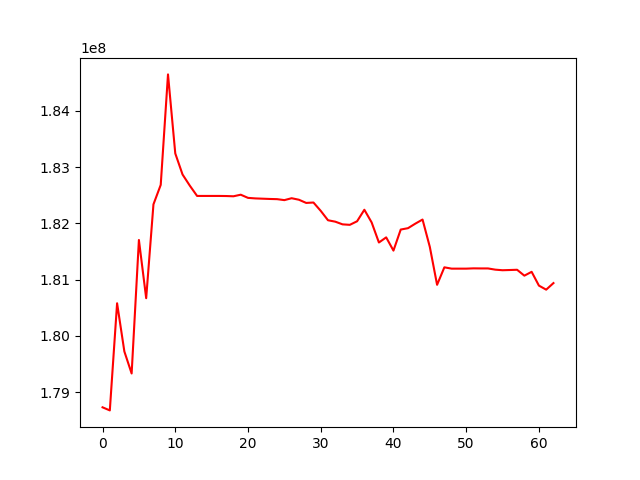

Values plotted in this chart, from the file beside it:
, 0
0, 178727665
1, 178672823
2, 180578220
3, 179720786
4, 179329129
5, 181703610
6, 180668350
7, 182337266
8, 182683751
9, 184648611
10, 183242905
11, 182868366
12, 182669733
13, 182487083
14, 182487083
15, 182487083
16, 182487083
17, 182485450
18, 182480900
19, 182508937
20, 182452636
21, 182443149
22, 182438211
23, 182433249
24, 182429780
25, 182412530
26, 182446436
27, 182419495
28, 182362756
29, 182370142
30, 182221733
31, 182054542
32, 182029408
33, 181981571
34, 181973082
35, 182036511
36, 182241376
37, 182016102
38, 181658777
39, 181750078
40, 181514729
41, 181889336
42, 181913573
43, 181993578
44, 182067313
45, 181580827
46, 180906467
47, 181217411
48, 181194027
49, 181194027
50, 181194027
51, 181198959
52, 181197706
53, 181197706
54, 181176009
55, 181165659
56, 181169625
57, 181173935
58, 181069109
59, 181137468
... 3 more rows
